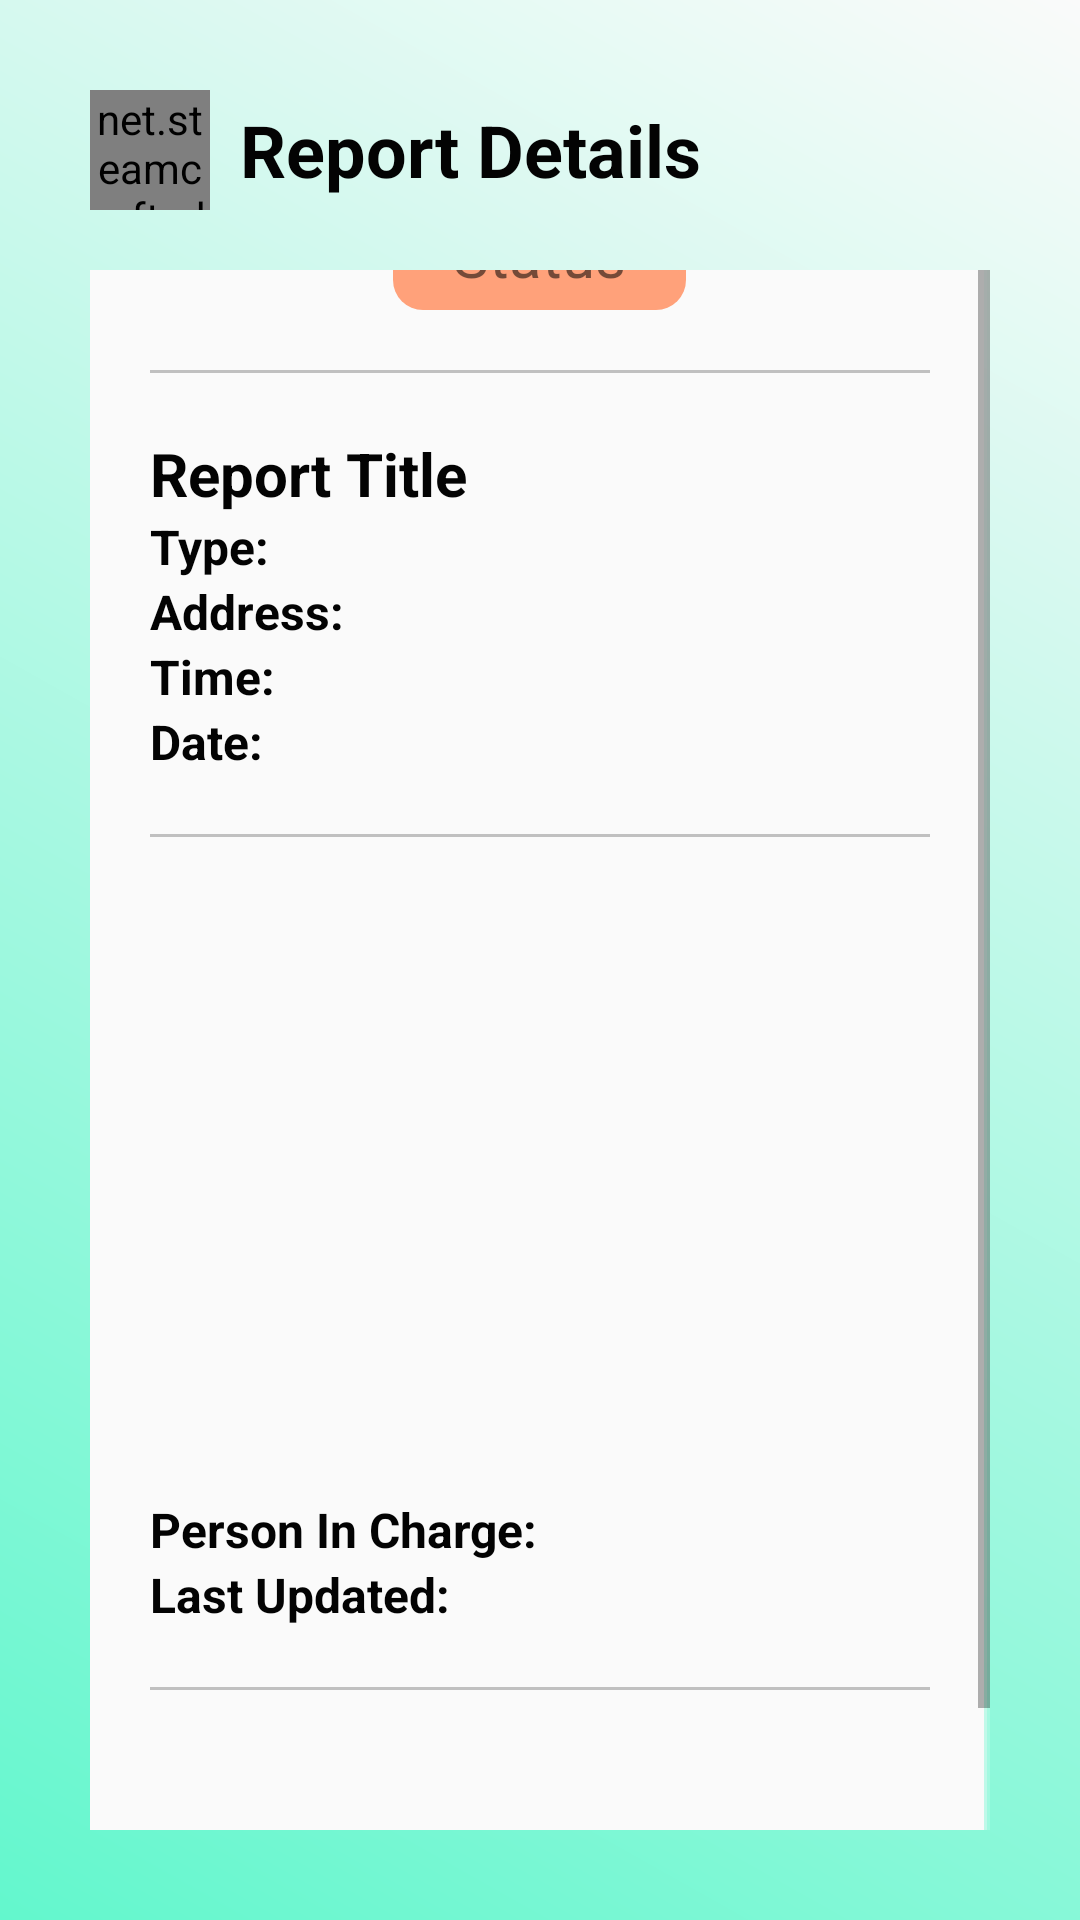

Write the Android layout XML for this screen, with the resource values it uses.
<!-- AndroidManifest.xml: application theme Theme.WIA2007_Trash2Treasure -->
<!-- res/layout/fragment_report_details.xml -->
<?xml version="1.0" encoding="utf-8"?>
<FrameLayout xmlns:android="http://schemas.android.com/apk/res/android"
    xmlns:app="http://schemas.android.com/apk/res-auto"
    xmlns:tools="http://schemas.android.com/tools"
    android:layout_width="match_parent"
    android:layout_height="match_parent"
    android:background="@drawable/gradient_background"
    tools:context=".ReportDetails">

    <LinearLayout
        android:layout_width="match_parent"
        android:layout_height="wrap_content"
        android:gravity="top"
        android:padding="10dp"
        android:orientation="vertical">
        <LinearLayout
            android:layout_width="match_parent"
            android:layout_height="wrap_content"
            android:gravity="center"
            android:orientation="horizontal"
            android:paddingHorizontal="20dp"
            android:paddingTop="20dp">
            <net.steamcrafted.materialiconlib.MaterialIconView
                android:id="@+id/BtnDismiss"
                android:layout_width="40dp"
                android:layout_height="40dp"
                android:layout_marginEnd="10dp"
                android:clickable="true"
                android:focusable="true"
                app:materialIcon="chevron_left"
                app:materialIconColor="@color/black" />
            <TextView
                android:layout_width="0dp"
                android:layout_height="wrap_content"
                android:layout_weight="1"
                android:text="Report Details"
                android:textColor="@color/black"
                android:textSize="24sp"
                android:textStyle="bold" />
        </LinearLayout>

        <ScrollView
            android:layout_width="match_parent"
            android:layout_height="match_parent"
            android:layout_margin="20dp"
            android:scrollbars="vertical">
            <LinearLayout
                android:layout_width="match_parent"
                android:layout_height="wrap_content"
                android:layout_gravity="center"
                android:background="@drawable/box_with_shadow"
                android:backgroundTint="@color/white"
                android:gravity="center"
                android:orientation="vertical"
                android:padding="20dp">
                <TextView
                    android:id="@+id/TVReportDetailsStatus"
                    android:layout_width="wrap_content"
                    android:layout_height="wrap_content"
                    android:layout_gravity="center"
                    android:layout_weight="1"
                    android:background="@drawable/rounded_rectangle"
                    android:paddingHorizontal="20dp"
                    android:paddingVertical="5dp"
                    android:text="Status"
                    android:textAlignment="center"
                    android:textSize="20sp" />

                <View
                    android:layout_width="match_parent"
                    android:layout_height="1dp"
                    android:layout_marginVertical="20dp"
                    android:layout_weight="1"
                    android:background="@color/gray" />

                <TextView
                    android:id="@+id/TVReportDetailsTitle"
                    android:layout_width="match_parent"
                    android:layout_height="wrap_content"
                    android:text="Report Title"
                    android:textColor="@color/black"
                    android:textSize="20sp"
                    android:textStyle="bold" />

                <LinearLayout
                    android:layout_width="match_parent"
                    android:layout_height="wrap_content"
                    android:orientation="horizontal">
                    <TextView
                        android:layout_width="80dp"
                        android:layout_height="wrap_content"
                        android:text="Type:"
                        android:textSize="16sp"
                        android:textColor="@color/black"
                        android:textStyle="bold"/>
                    <TextView
                        android:id="@+id/TVReportDetailsType"
                        android:layout_width="0dp"
                        android:layout_height="wrap_content"
                        android:layout_weight="1"
                        android:textColor="@color/black"
                        android:textSize="16sp" />
                </LinearLayout>
                <LinearLayout
                    android:layout_width="match_parent"
                    android:layout_height="wrap_content"
                    android:orientation="horizontal">
                    <TextView
                        android:layout_width="80dp"
                        android:layout_height="wrap_content"
                        android:text="Address:"
                        android:textSize="16sp"
                        android:textColor="@color/black"
                        android:textStyle="bold"/>
                    <TextView
                        android:id="@+id/TVReportDetailsAddress"
                        android:layout_width="0dp"
                        android:layout_height="wrap_content"
                        android:layout_weight="1"
                        android:textColor="@color/black"
                        android:textSize="16sp" />
                </LinearLayout>
                <LinearLayout
                    android:layout_width="match_parent"
                    android:layout_height="wrap_content"
                    android:orientation="horizontal">
                    <TextView
                        android:layout_width="80dp"
                        android:layout_height="wrap_content"
                        android:text="Time:"
                        android:textSize="16sp"
                        android:textColor="@color/black"
                        android:textStyle="bold"/>
                    <TextView
                        android:id="@+id/TVReportDetailsTime"
                        android:layout_width="0dp"
                        android:layout_height="wrap_content"
                        android:layout_weight="1"
                        android:textColor="@color/black"
                        android:textSize="16sp" />
                </LinearLayout>
                <LinearLayout
                    android:layout_width="match_parent"
                    android:layout_height="wrap_content"
                    android:orientation="horizontal">
                    <TextView
                        android:layout_width="80dp"
                        android:layout_height="wrap_content"
                        android:text="Date:"
                        android:textSize="16sp"
                        android:textColor="@color/black"
                        android:textStyle="bold"/>
                    <TextView
                        android:id="@+id/TVReportDetailsDate"
                        android:layout_width="0dp"
                        android:layout_height="wrap_content"
                        android:layout_weight="1"
                        android:textColor="@color/black"
                        android:textSize="16sp" />
                </LinearLayout>

                <View
                    android:layout_width="match_parent"
                    android:layout_height="1dp"
                    android:layout_marginVertical="20dp"
                    android:background="@color/gray" />

                <ImageView
                    android:id="@+id/IVReportDetailsImg"
                    android:layout_width="200dp"
                    android:layout_height="200dp"
                    android:scaleType="centerCrop"
                    android:src="@drawable/recycle_icon" />

                <LinearLayout
                    android:layout_width="match_parent"
                    android:layout_height="wrap_content"
                    android:orientation="horizontal">
                    <TextView
                        android:layout_width="140dp"
                        android:layout_height="wrap_content"
                        android:text="Person In Charge:"
                        android:textSize="16sp"
                        android:textColor="@color/black"
                        android:textStyle="bold"/>
                    <TextView
                        android:id="@+id/TVReportDetailsPIC"
                        android:layout_width="0dp"
                        android:layout_height="wrap_content"
                        android:layout_weight="1"
                        android:textColor="@color/black"
                        android:textSize="16sp" />
                </LinearLayout>
                <LinearLayout
                    android:layout_width="match_parent"
                    android:layout_height="wrap_content"
                    android:orientation="horizontal">
                    <TextView
                        android:layout_width="140dp"
                        android:layout_height="wrap_content"
                        android:text="Last Updated:"
                        android:textSize="16sp"
                        android:textColor="@color/black"
                        android:textStyle="bold"/>
                    <TextView
                        android:id="@+id/TVReportDetailsLastUpdated"
                        android:layout_width="0dp"
                        android:layout_height="wrap_content"
                        android:layout_weight="1"
                        android:textColor="@color/black"
                        android:textSize="16sp" />
                </LinearLayout>

                <View
                    android:layout_width="match_parent"
                    android:layout_height="1dp"
                    android:layout_marginVertical="20dp"
                    android:background="@color/gray" />

                <TextView
                    android:id="@+id/TVReportDetailsName"
                    android:layout_width="match_parent"
                    android:layout_height="wrap_content"
                    android:layout_marginTop="10dp"
                    android:textColor="@color/black"
                    android:textSize="16sp"
                    android:textStyle="bold"/>

                <TextView
                    android:id="@+id/TVReportDetailsDesc"
                    android:layout_width="match_parent"
                    android:layout_height="wrap_content"
                    android:textColor="@color/black" />
            </LinearLayout>
        </ScrollView>
    </LinearLayout>
</FrameLayout>
<!-- resources referenced by this layout -->
<resources>
  <color name="black">#030303</color>
  <color name="gray">#C0C0C0</color>
  <color name="white">#FAFAFA</color>
  <!-- drawable box_with_shadow (drawable) -->
  <?xml version="1.0" encoding="utf-8"?>
  <layer-list xmlns:android="http://schemas.android.com/apk/res/android" android:padding="2dp">
      <item>
          <shape>
              <solid android:color="#33000000"/>
              <corners android:radius="10dp"/>
          </shape>
      </item>
      <item android:top="1dp" android:right="1dp">
          <shape>
              <solid android:color="#55000000"/>
              <corners android:radius="10dp"/>
          </shape>
      </item>
      <item android:bottom="2dp" android:right="2dp">
          <shape>
              <solid android:color="@null"/>
              <corners android:radius="10dp"/>
          </shape>
      </item>
  </layer-list>
  <!-- drawable gradient_background (drawable) -->
  <?xml version="1.0" encoding="utf-8"?>
  <layer-list xmlns:android="http://schemas.android.com/apk/res/android">
      <item>
          <shape>
              <gradient
                  android:startColor="#63F7CD"
                  android:endColor="@color/white"
                  android:type="linear"
                  android:angle="45" />
          </shape>
      </item>
  </layer-list>
  <!-- drawable rounded_rectangle (drawable) -->
  <?xml version="1.0" encoding="utf-8"?>
  <layer-list xmlns:android="http://schemas.android.com/apk/res/android">
      <item>
          <shape>
              <solid android:color="@color/orange"/>
              <corners android:radius="10dp" />
          </shape>
      </item>
  </layer-list>
  <style name="Theme.WIA2007_Trash2Treasure" parent="Base.Theme.WIA2007_Trash2Treasure" />
  <color name="orange">#FFA17A</color>
  <style name="Base.Theme.WIA2007_Trash2Treasure" parent="Theme.AppCompat.Light.NoActionBar">
          
          <item name="colorPrimary">@color/cream</item>
          <item name="colorSecondary">@color/darkGreen</item>
          <item name="colorOnPrimary">@color/green</item>
          <item name="colorAccent">@color/orange</item>
  
          <item name="android:windowBackground">@color/cream</item>
      </style>
  <color name="cream">#F3EADA</color>
  <color name="darkGreen">#00897B</color>
  <color name="green">#00C9AE</color>
</resources>
